2-way image classification set "NH_HAZE_QMDST_v1_train256" from GitHub (ppt1303/Q_MDST_DeHaze); label vocabulary: clear, haze.

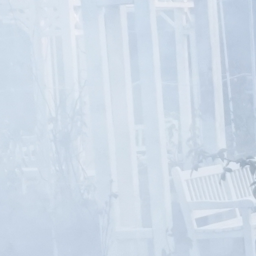
Label: haze

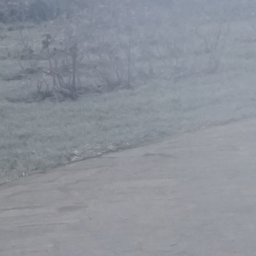
Label: haze

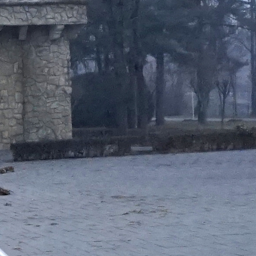
Label: clear

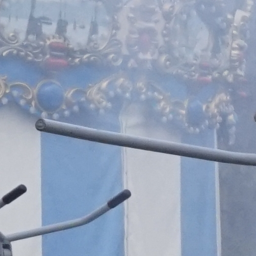
Label: haze

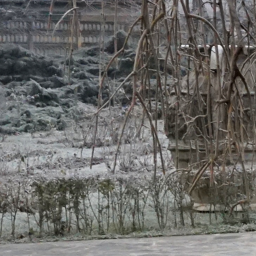
Label: clear

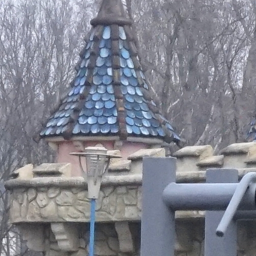
Label: clear
